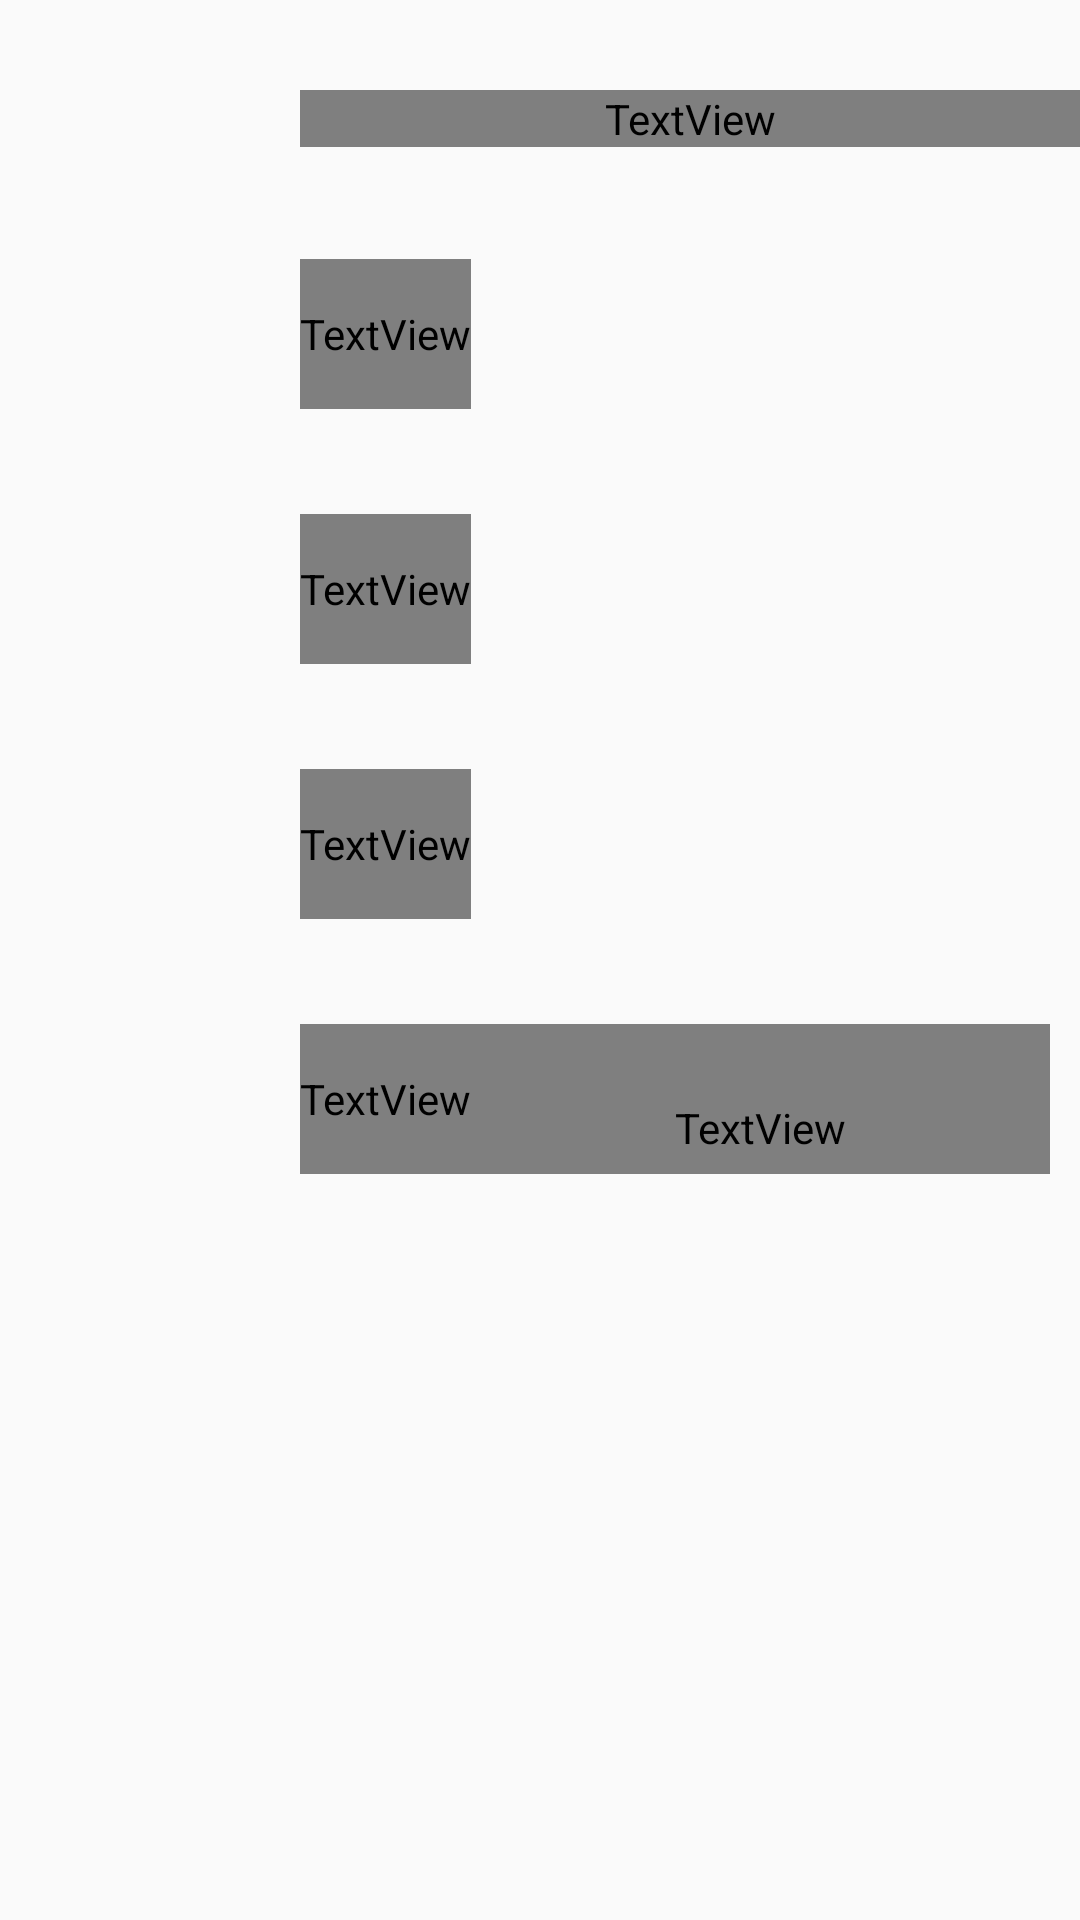

The Android layout XML behind this screen, and the referenced resources:
<!-- AndroidManifest.xml: application theme Theme.Design.Light.NoActionBar -->
<!-- res/layout/activity_main.xml -->
<?xml version="1.0" encoding="utf-8"?>
<androidx.constraintlayout.widget.ConstraintLayout xmlns:android="http://schemas.android.com/apk/res/android"
    xmlns:app="http://schemas.android.com/apk/res-auto"
    xmlns:tools="http://schemas.android.com/tools"
    android:layout_width="match_parent"
    android:layout_height="match_parent"
    tools:context=".MainActivity"
    android:background="?attr/backGround"
    android:id="@+id/main_background">

    <ImageView
        android:layout_width="@dimen/main_title_arrow_width"
        android:layout_height="@dimen/main_title_arrow_height"
        android:src="?attr/arrowBackSrc"
        app:layout_constraintStart_toStartOf="parent"
        android:layout_marginStart="@dimen/main_title_arrow_marginStart"
        android:layout_marginTop="@dimen/main_title_arrow_marginTop"
        app:layout_constraintTop_toTopOf="parent" />

    
    <TextView
        android:id="@+id/tvtitle"
        android:layout_width="match_parent"
        android:layout_height="wrap_content"
        android:text="@string/projection_settings_title"
        android:textColor="?attr/textColor"
        android:textSize="@dimen/main_title_textSize"
        android:textStyle="normal"
        android:layout_marginStart="@dimen/main_title_marginStart"
        app:layout_constraintStart_toStartOf="parent"
        app:layout_constraintTop_toTopOf="parent"
        android:layout_marginTop="@dimen/main_title_marginTop"/>


    
    <LinearLayout
        android:id="@+id/list"
        android:layout_width="wrap_content"
        android:layout_height="wrap_content"
        android:layout_centerHorizontal="true"
        android:layout_centerVertical="true"
        android:gravity="center"
        android:orientation="vertical"
        android:layout_marginTop="@dimen/main_title_marginTop"
        app:layout_constraintEnd_toEndOf="parent"
        app:layout_constraintStart_toStartOf="parent"
        app:layout_constraintTop_toBottomOf="@+id/tvtitle">

        
        <RelativeLayout
            android:id="@+id/trapezoidal_double_point"
            android:layout_width="wrap_content"
            android:layout_height="@dimen/main_RL_height"
            android:background="?btnBg"
            android:paddingEnd="@dimen/main_RL_paddingEnd"
            android:focusable="true"
            android:gravity="center_vertical">

           <ImageView
                android:id="@+id/iv_trapezoidal_double_point"
                android:duplicateParentState="true"
                android:layout_width="@dimen/main_iv_width"
                android:layout_height="@dimen/main_iv_height"
                android:scaleType="fitCenter"
                android:layout_marginTop="@dimen/main_iv_marginTop"
                android:padding="@dimen/main_iv_padding"
                android:src="?icon_trape_double" />

            <TextView
                android:id="@+id/tv_trapezoidal_double_point"
                android:duplicateParentState="true"
                android:layout_toRightOf="@+id/iv_trapezoidal_double_point"
                android:layout_width="wrap_content"
                android:layout_height="@dimen/main_tv_height"
                android:gravity="center_vertical"
                android:text="@string/TwoPointKeystone"
                android:textColor="?btnTextColor"
                android:textSize="@dimen/main_tv_textSize"
                android:textStyle="normal" />

            <ImageView
                android:id="@+id/arrow_trapezoidal_double_point"
                android:duplicateParentState="true"
                android:layout_width="@dimen/main_arrow_width"
                android:layout_height="@dimen/main_arrow_height"
                android:layout_marginStart="@dimen/main_arrow_marginStart"
                android:layout_marginTop="@dimen/main_arrow_marginTop"
                android:src="?icon_arrow" />
        </RelativeLayout>

        
        <RelativeLayout
            android:id="@+id/trapezoidal_single_point"
            android:layout_width="wrap_content"
            android:layout_height="@dimen/main_RL_height"
            android:background="?btnBg"
            android:focusable="true"
            android:paddingEnd="@dimen/main_RL_paddingEnd"
            android:gravity="center_vertical"
            android:layout_marginTop="@dimen/main_RL_marginTop">

            <ImageView
                android:id="@+id/iv_trapezoidal_single_point"
                android:duplicateParentState="true"
                android:layout_width="@dimen/main_iv_width"
                android:layout_height="@dimen/main_iv_height"
                android:layout_marginTop="@dimen/main_iv_marginTop"
                android:padding="@dimen/main_iv_padding"
                android:src="?icon_trape_single" />

            <TextView
                android:id="@+id/tv_trapezoidal_single_point"
                android:duplicateParentState="true"
                android:layout_width="wrap_content"
                android:layout_height="@dimen/main_tv_height"
                android:layout_toRightOf="@+id/iv_trapezoidal_single_point"
                android:gravity="center_vertical"
                android:text="@string/FourPointKeystone"
                android:textColor="?btnTextColor"
                android:textSize="@dimen/main_tv_textSize"
                android:textStyle="normal" />

            <ImageView
                android:id="@+id/arrow_trapezoidal_single_point"
                android:duplicateParentState="true"
                android:layout_width="@dimen/main_arrow_width"
                android:layout_height="@dimen/main_arrow_height"
                android:layout_marginStart="@dimen/main_arrow_marginStart"
                android:layout_marginTop="@dimen/main_arrow_marginTop"
                android:src="?icon_arrow" />
        </RelativeLayout>

        
        <RelativeLayout
            android:id="@+id/size"
            android:layout_width="wrap_content"
            android:layout_height="@dimen/main_RL_height"
            android:background="?btnBg"
            android:focusable="true"
            android:paddingEnd="@dimen/main_RL_paddingEnd"
            android:gravity="center_vertical"
            android:layout_marginTop="@dimen/main_RL_marginTop">

            <ImageView
                android:id="@+id/iv_size"
                android:duplicateParentState="true"
                android:layout_width="@dimen/main_iv_width"
                android:layout_height="@dimen/main_iv_height"
                android:layout_alignParentLeft="true"
                android:layout_marginTop="@dimen/main_iv_marginTop"
                android:padding="@dimen/main_iv_padding"
                android:src="?icon_size" />

            <TextView
                android:id="@+id/tv_size"
                android:duplicateParentState="true"
                android:layout_width="wrap_content"
                android:layout_height="@dimen/main_tv_height"
                android:layout_toRightOf="@+id/iv_size"
                android:gravity="center_vertical"
                android:text="@string/SizeAdjustment"
                android:textColor="?btnTextColor"
                android:textSize="@dimen/main_tv_textSize"
                android:textStyle="normal" />

            <ImageView
                android:id="@+id/arrow_size"
                android:duplicateParentState="true"
                android:layout_width="@dimen/main_arrow_width"
                android:layout_height="@dimen/main_arrow_height"
                android:layout_marginStart="@dimen/main_arrow_marginStart"
                android:layout_marginTop="@dimen/main_arrow_marginTop"
                android:src="?icon_arrow" />
        </RelativeLayout>

        
        <RelativeLayout
            android:id="@+id/projection"
            android:layout_width="wrap_content"
            android:layout_height="@dimen/main_RL_height"
            android:background="?btnBg"
            android:focusable="true"
            android:gravity="center_vertical"
            android:paddingEnd="@dimen/main_RL_paddingEnd"
            android:layout_marginTop="@dimen/main_RL_marginTop">

            <ImageView
                android:id="@+id/iv_projection"
                android:duplicateParentState="true"
                android:layout_width="@dimen/main_iv_width"
                android:layout_height="@dimen/main_iv_height"
                android:layout_alignParentLeft="true"
                android:layout_marginTop="@dimen/main_iv_marginTop"
                android:padding="@dimen/main_iv_padding"
                android:src="?icon_projection" />

            <TextView
                android:id="@+id/tv_projection"
                android:duplicateParentState="true"
                android:layout_width="wrap_content"
                android:layout_height="@dimen/main_tv_height"
                android:layout_toRightOf="@+id/iv_projection"
                android:gravity="center_vertical"
                android:text="@string/projection_mode"
                android:textColor="?btnTextColor"
                android:textSize="@dimen/main_tv_textSize"
                android:textStyle="normal" />


            <ImageView
                android:id="@+id/arrow_projection"
                android:duplicateParentState="true"
                android:layout_width="@dimen/main_arrow_width"
                android:layout_height="@dimen/main_arrow_height"
                android:layout_marginStart="@dimen/main_arrow_marginStart"
                android:layout_marginTop="@dimen/main_arrow_marginTop"
                android:src="?icon_arrow" />

            <TextView
                android:id="@+id/tv_projection_small"
                android:duplicateParentState="true"
                android:layout_width="@dimen/main_tv_marginRight"
                android:layout_height="@dimen/main_tv_height"
                android:gravity="right"
                android:layout_toRightOf="@+id/tv_projection"
                android:paddingTop="@dimen/main_tv_paddingTop"
                android:text="@string/projection_mode＿pos_pos"
                android:textColor="?btnTextColor"
                android:textSize="@dimen/main_tv_textSize_small"
                android:textStyle="normal" />
        </RelativeLayout>
    </LinearLayout>
</androidx.constraintlayout.widget.ConstraintLayout>
<!-- resources referenced by this layout -->
<resources>
  <dimen name="main_RL_height">50dp</dimen>
  <dimen name="main_RL_marginTop">10dp</dimen>
  <dimen name="main_RL_paddingEnd">10dp</dimen>
  <dimen name="main_arrow_height">30dp</dimen>
  <dimen name="main_arrow_marginStart">350dp</dimen>
  <dimen name="main_arrow_marginTop">15dp</dimen>
  <dimen name="main_arrow_width">30dp</dimen>
  <dimen name="main_iv_height">50dp</dimen>
  <dimen name="main_iv_marginTop">5dp</dimen>
  <dimen name="main_iv_padding">5dp</dimen>
  <dimen name="main_iv_width">100dp</dimen>
  <dimen name="main_title_arrow_height">25dp</dimen>
  <dimen name="main_title_arrow_marginStart">75dp</dimen>
  <dimen name="main_title_arrow_marginTop">55dp</dimen>
  <dimen name="main_title_arrow_width">25dp</dimen>
  <dimen name="main_title_marginStart">100dp</dimen>
  <dimen name="main_title_marginTop">50dp</dimen>
  <dimen name="main_title_textSize">30sp</dimen>
  <dimen name="main_tv_height">50dp</dimen>
  <dimen name="main_tv_marginRight">400dp</dimen>
  <dimen name="main_tv_paddingTop">19dp</dimen>
  <dimen name="main_tv_textSize">20sp</dimen>
  <dimen name="main_tv_textSize_small">15sp</dimen>
  <string name="FourPointKeystone">Custom Trapezoidal Correction</string>
  <string name="SizeAdjustment">Size��Adjustment</string>
  <string name="TwoPointKeystone">U/D-L/R Trapezoidal Correction</string>
  <string name="projection_mode">Projection Mode</string>
  <string name="projection_settings_title">Projection Settings</string>
</resources>
